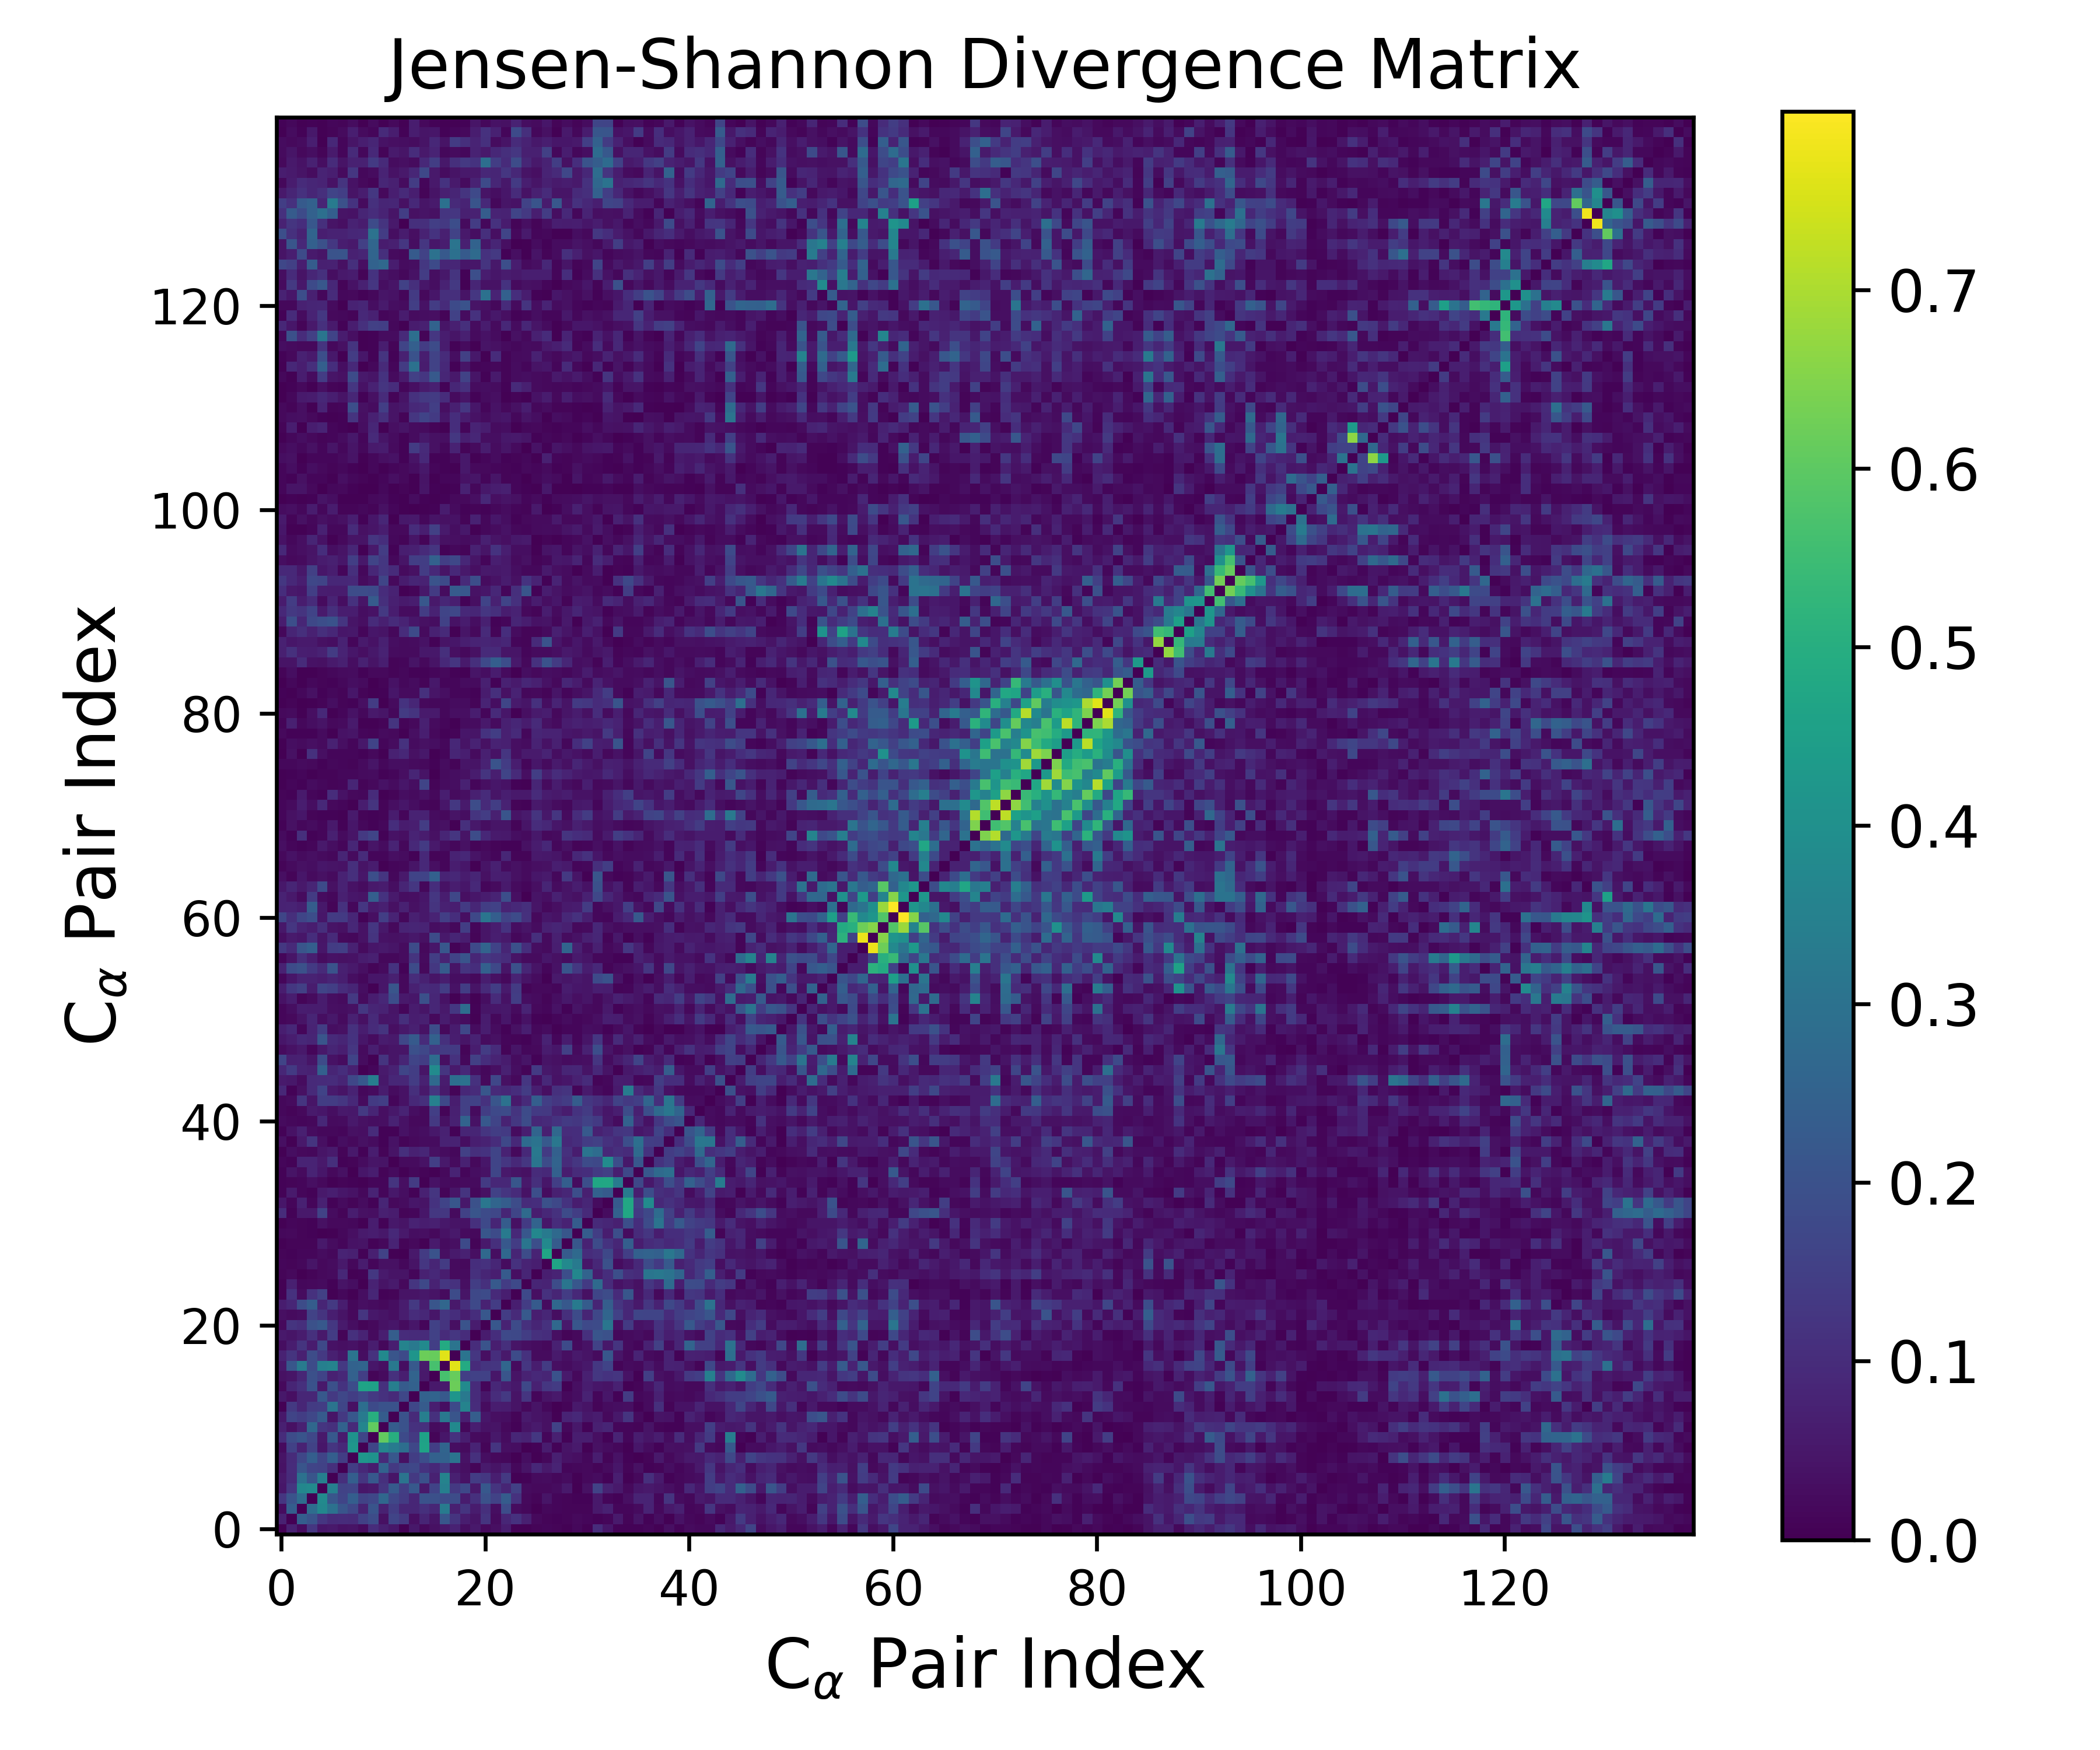

Values plotted in this chart, from the file beside it:
0.000000000000000000e+00, 7.413972524487358329e-02, 2.510443548023779878e-02, 1.278915245057329342e-01, 4.871190389471421328e-02, 5.509804213097281578e-02, 3.894763190932299529e-02, 4.292370941009119450e-02, 2.348839643037979596e-02, 1.030746878487749513e-01, 7.071836839004863595e-02, 5.013510278590023461e-02, 3.126549100750263335e-03, 5.091474632877676654e-02, 2.162481224799851776e-02, 3.682294126607493084e-02, 5.177112243721427448e-02, 7.657201982455226486e-02, 2.998401839223563750e-02, 5.618781440506911279e-02, 2.000958897330324185e-02, 3.126444585172047375e-02, 6.387534629274450870e-02, 5.618857374103363410e-03
7.413972524487358329e-02, 0.000000000000000000e+00, 2.395798565719626516e-01, 2.059674572327549469e-01, 1.272383156538157423e-01, 9.701059566944787715e-02, 1.008432792489493274e-01, 9.831939085156661540e-02, 1.559775991706252030e-01, 1.843676786106702437e-01, 3.706120800311860086e-02, 1.654787618837261776e-01, 1.333873206636629893e-01, 3.191606621422180684e-02, 8.365862066249001028e-02, 4.521547302894266679e-02, 2.139420824521065245e-01, 1.202062428620933460e-01, 6.275056038222935617e-02, 4.666928849777187555e-02, 1.200096754633675766e-01, 2.375863746983021205e-02, 8.685916933694735886e-02, 1.149036803483045183e-01
2.510443548023779878e-02, 2.395798565719626516e-01, 0.000000000000000000e+00, 2.859625969444439253e-01, 3.690654591639340731e-01, 2.997592870717536440e-01, 2.095793048387147306e-01, 1.704323841656851524e-01, 7.798428126212801625e-02, 2.076024782935536606e-01, 7.417710034972914424e-02, 1.464893340508536534e-01, 8.636803248130689448e-02, 8.681082797598685397e-02, 1.110513230727195322e-01, 8.681496105070997393e-02, 3.329834200486231910e-01, 7.097085861753682501e-02, 1.189568346109362157e-01, 6.023941596566481649e-02, 1.091319936900832094e-01, 2.889072127864946923e-02, 1.871281861026628801e-01, 2.581188843910833461e-02
1.278915245057329342e-01, 2.059674572327549469e-01, 2.859625969444439253e-01, 0.000000000000000000e+00, 3.821473386822603069e-01, 2.123541770402442852e-01, 1.644929881515513614e-01, 2.405658672128188624e-01, 1.583965052246409100e-01, 1.691073568489455670e-01, 2.685930554603654374e-01, 1.688778360856363625e-01, 1.382820912418175063e-01, 8.570085008679374783e-02, 2.001139224104702130e-01, 1.938132378437832926e-01, 1.816999970270911924e-01, 1.855964751721967398e-01, 6.245945637001062978e-02, 1.105604963803862584e-01, 1.975543262144937307e-01, 1.571666471491343642e-01, 2.328444997822862184e-01, 1.147666605911361326e-01
4.871190389471421328e-02, 1.272383156538157423e-01, 3.690654591639340731e-01, 3.821473386822603069e-01, 0.000000000000000000e+00, 3.448915199398433495e-01, 1.569303746187449278e-01, 1.648800594152762256e-01, 4.842904185946927953e-02, 5.384907873206002532e-02, 1.231143409537806127e-01, 2.255455352224586818e-01, 1.462216634133083060e-01, 2.199761797233995286e-01, 5.606539465152048096e-02, 1.614789945762489243e-01, 3.447682350788902617e-01, 1.312683918433389108e-01, 1.730662725860385720e-01, 5.466713318907260449e-02, 2.217748249666566529e-01, 1.200215092012223705e-01, 8.221959870574561957e-02, 1.508794584080205836e-01
5.509804213097281578e-02, 9.701059566944787715e-02, 2.997592870717536440e-01, 2.123541770402442852e-01, 3.448915199398433495e-01, 0.000000000000000000e+00, 1.076492785511192762e-01, 2.381864722607576479e-01, 1.233649347199775870e-01, 2.200401458235982932e-01, 1.103573809965716357e-01, 4.433386024742886483e-02, 3.071297795972496303e-01, 1.314616023141104983e-01, 1.941118195688163184e-01, 7.228752370692219376e-02, 3.589593549433844899e-01, 6.918505398549017193e-02, 3.847489200233224910e-02, 1.419437122600815948e-01, 1.294909885350720713e-01, 6.639001146714237911e-02, 1.314067720463454603e-01, 4.972474535507319209e-03
3.894763190932299529e-02, 1.008432792489493274e-01, 2.095793048387147306e-01, 1.644929881515513614e-01, 1.569303746187449278e-01, 1.076492785511192762e-01, 0.000000000000000000e+00, 1.456811820218265607e-01, 9.331774689451356741e-02, 6.174224981216053232e-02, 2.502178391444420669e-01, 1.338120013947686482e-01, 1.685689354884262747e-01, 1.697602778938183676e-01, 1.176330276545319853e-01, 9.315840074453270170e-02, 1.339703983034163937e-01, 4.713114022739867820e-02, 3.362800517767348257e-02, 1.237461032975679075e-02, 5.869730425732875428e-02, 4.164002677602515745e-02, 6.323559881598582455e-02, 1.607794466169009187e-02
4.292370941009119450e-02, 9.831939085156661540e-02, 1.704323841656851524e-01, 2.405658672128188624e-01, 1.648800594152762256e-01, 2.381864722607576479e-01, 1.456811820218265607e-01, 0.000000000000000000e+00, 4.195657015574126292e-01, 4.084509968741372732e-01, 9.601251582956983610e-02, 2.184302502592095629e-01, 3.696049400186438016e-02, 1.468035052978804711e-01, 1.902397391032816798e-01, 2.498302090548261412e-01, 2.529706534136715868e-01, 3.063985049083630119e-01, 3.749865952398762775e-02, 1.093708814007492841e-01, 3.003967820031035879e-02, 2.139832816312667307e-02, 1.691771107621908854e-02, 5.284001052211190208e-03
2.348839643037979596e-02, 1.559775991706252030e-01, 7.798428126212801625e-02, 1.583965052246409100e-01, 4.842904185946927953e-02, 1.233649347199775870e-01, 9.331774689451356741e-02, 4.195657015574126292e-01, 0.000000000000000000e+00, 1.667658657972156955e-01, 3.625030293442884077e-01, 3.302773592633924671e-01, 2.902898504088608500e-01, 1.701182471743777069e-01, 4.650243809210511947e-01, 1.479876221937067582e-01, 2.563340762343140344e-01, 2.822770327856207601e-02, 2.337272823951210346e-02, 7.826140502659185982e-02, 1.021016529100748048e-02, 1.235837291440044644e-01, 3.384444702120206067e-02, 3.027856131928234953e-02
1.030746878487749513e-01, 1.843676786106702437e-01, 2.076024782935536606e-01, 1.691073568489455670e-01, 5.384907873206002532e-02, 2.200401458235982932e-01, 6.174224981216053232e-02, 4.084509968741372732e-01, 1.667658657972156955e-01, 0.000000000000000000e+00, 6.067887061921871661e-01, 5.028604552603642697e-01, 1.789589218972578166e-01, 1.324630958071769671e-01, 4.589911980542915049e-01, 9.893974702388820541e-03, 4.927902857962089544e-02, 1.132771286806336097e-01, 6.273795814331291354e-02, 2.404759107642042565e-02, 2.107792659026635693e-02, 5.138301849556869277e-02, 2.618518579756519069e-02, 8.696347764568826411e-02
7.071836839004863595e-02, 3.706120800311860086e-02, 7.417710034972914424e-02, 2.685930554603654374e-01, 1.231143409537806127e-01, 1.103573809965716357e-01, 2.502178391444420669e-01, 9.601251582956983610e-02, 3.625030293442884077e-01, 6.067887061921871661e-01, 0.000000000000000000e+00, 2.342772009671924005e-01, 2.002423833251924246e-01, 1.142324970799822592e-01, 1.115442652144371799e-01, 2.257584107973394788e-02, 3.253284340917021039e-02, 3.784973954551489328e-01, 1.761812593908767405e-02, 6.831136730392919909e-02, 4.030900331118233981e-02, 4.336978330984131436e-02, 2.007786514327505531e-02, 6.903788890967164742e-03
5.013510278590023461e-02, 1.654787618837261776e-01, 1.464893340508536534e-01, 1.688778360856363625e-01, 2.255455352224586818e-01, 4.433386024742886483e-02, 1.338120013947686482e-01, 2.184302502592095629e-01, 3.302773592633924671e-01, 5.028604552603642697e-01, 2.342772009671924005e-01, 0.000000000000000000e+00, 2.001808315906375979e-01, 9.413935900282513480e-02, 3.415291869392129143e-01, 1.111139923854564254e-01, 3.202351069193716260e-01, 2.095537037217652665e-01, 6.662903210964260525e-02, 2.365604406740731969e-01, 4.948717980789007348e-02, 3.126105422754783120e-02, 3.063515735166239679e-02, 1.122676005138746082e-02
3.126549100750263335e-03, 1.333873206636629893e-01, 8.636803248130689448e-02, 1.382820912418175063e-01, 1.462216634133083060e-01, 3.071297795972496303e-01, 1.685689354884262747e-01, 3.696049400186438016e-02, 2.902898504088608500e-01, 1.789589218972578166e-01, 2.002423833251924246e-01, 2.001808315906375979e-01, 0.000000000000000000e+00, 1.709862457675159486e-01, 2.309263978178326404e-01, 6.567571594070793772e-02, 3.016309984064396987e-02, 1.794133981856622650e-01, 3.587646501697603907e-01, 1.029262654759175444e-01, 2.518273046048681921e-02, 6.514765942522432463e-02, 6.000613609070131610e-02, 4.264870753284098065e-02
5.091474632877676654e-02, 3.191606621422180684e-02, 8.681082797598685397e-02, 8.570085008679374783e-02, 2.199761797233995286e-01, 1.314616023141104983e-01, 1.697602778938183676e-01, 1.468035052978804711e-01, 1.701182471743777069e-01, 1.324630958071769671e-01, 1.142324970799822592e-01, 9.413935900282513480e-02, 1.709862457675159486e-01, 0.000000000000000000e+00, 2.484776737157031734e-01, 2.553040474694358575e-01, 2.231573836600381222e-01, 4.175491667974571275e-01, 3.248083552516006778e-01, 9.696145616242357601e-02, 4.813986742271599006e-02, 1.006667980456520811e-01, 1.318280479134944227e-01, 4.281556712775932971e-02
2.162481224799851776e-02, 8.365862066249001028e-02, 1.110513230727195322e-01, 2.001139224104702130e-01, 5.606539465152048096e-02, 1.941118195688163184e-01, 1.176330276545319853e-01, 1.902397391032816798e-01, 4.650243809210511947e-01, 4.589911980542915049e-01, 1.115442652144371799e-01, 3.415291869392129143e-01, 2.309263978178326404e-01, 2.484776737157031734e-01, 0.000000000000000000e+00, 5.552101116569248263e-02, 5.825871515064547090e-02, 6.217213789590145812e-01, 3.836263495087284814e-01, 9.687721510736502228e-02, 1.493493973440962116e-02, 8.830240072724689082e-02, 6.861889629851417038e-02, 5.101297351848341904e-02
3.682294126607493084e-02, 4.521547302894266679e-02, 8.681496105070997393e-02, 1.938132378437832926e-01, 1.614789945762489243e-01, 7.228752370692219376e-02, 9.315840074453270170e-02, 2.498302090548261412e-01, 1.479876221937067582e-01, 9.893974702388820541e-03, 2.257584107973394788e-02, 1.111139923854564254e-01, 6.567571594070793772e-02, 2.553040474694358575e-01, 5.552101116569248263e-02, 0.000000000000000000e+00, 5.679190133282907560e-01, 6.131376040771142621e-01, 1.493826818370370402e-01, 1.543510226508037486e-01, 1.544480449291515123e-01, 4.732982220331940354e-02, 2.095110498750814843e-01, 4.226756449838008078e-02
5.177112243721427448e-02, 2.139420824521065245e-01, 3.329834200486231910e-01, 1.816999970270911924e-01, 3.447682350788902617e-01, 3.589593549433844899e-01, 1.339703983034163937e-01, 2.529706534136715868e-01, 2.563340762343140344e-01, 4.927902857962089544e-02, 3.253284340917021039e-02, 3.202351069193716260e-01, 3.016309984064396987e-02, 2.231573836600381222e-01, 5.825871515064547090e-02, 5.679190133282907560e-01, 0.000000000000000000e+00, 7.627681735656651751e-01, 4.889286047200805951e-01, 9.777896932795721030e-02, 1.198834341257886682e-01, 1.249193572040502714e-01, 2.646926720562350344e-01, 2.488937643920110382e-02
7.657201982455226486e-02, 1.202062428620933460e-01, 7.097085861753682501e-02, 1.855964751721967398e-01, 1.312683918433389108e-01, 6.918505398549017193e-02, 4.713114022739867820e-02, 3.063985049083630119e-01, 2.822770327856207601e-02, 1.132771286806336097e-01, 3.784973954551489328e-01, 2.095537037217652665e-01, 1.794133981856622650e-01, 4.175491667974571275e-01, 6.217213789590145812e-01, 6.131376040771142621e-01, 7.627681735656651751e-01, 0.000000000000000000e+00, 3.074005838815031533e-01, 1.275783204016269490e-01, 3.218099241492484303e-02, 1.049352578376332445e-01, 5.470535301612226148e-02, 1.822311870863489447e-01
2.998401839223563750e-02, 6.275056038222935617e-02, 1.189568346109362157e-01, 6.245945637001062978e-02, 1.730662725860385720e-01, 3.847489200233224910e-02, 3.362800517767348257e-02, 3.749865952398762775e-02, 2.337272823951210346e-02, 6.273795814331291354e-02, 1.761812593908767405e-02, 6.662903210964260525e-02, 3.587646501697603907e-01, 3.248083552516006778e-01, 3.836263495087284814e-01, 1.493826818370370402e-01, 4.889286047200805951e-01, 3.074005838815031533e-01, 0.000000000000000000e+00, 1.001530346383310149e-01, 2.047054160984028426e-01, 6.716254762203686945e-02, 1.083837685292416003e-01, 4.433702797080816410e-02
5.618781440506911279e-02, 4.666928849777187555e-02, 6.023941596566481649e-02, 1.105604963803862584e-01, 5.466713318907260449e-02, 1.419437122600815948e-01, 1.237461032975679075e-02, 1.093708814007492841e-01, 7.826140502659185982e-02, 2.404759107642042565e-02, 6.831136730392919909e-02, 2.365604406740731969e-01, 1.029262654759175444e-01, 9.696145616242357601e-02, 9.687721510736502228e-02, 1.543510226508037486e-01, 9.777896932795721030e-02, 1.275783204016269490e-01, 1.001530346383310149e-01, 0.000000000000000000e+00, 6.138283353612897231e-02, 1.056109013103481431e-01, 1.777292681240207062e-01, 1.722753905704962341e-01
2.000958897330324185e-02, 1.200096754633675766e-01, 1.091319936900832094e-01, 1.975543262144937307e-01, 2.217748249666566529e-01, 1.294909885350720713e-01, 5.869730425732875428e-02, 3.003967820031035879e-02, 1.021016529100748048e-02, 2.107792659026635693e-02, 4.030900331118233981e-02, 4.948717980789007348e-02, 2.518273046048681921e-02, 4.813986742271599006e-02, 1.493493973440962116e-02, 1.544480449291515123e-01, 1.198834341257886682e-01, 3.218099241492484303e-02, 2.047054160984028426e-01, 6.138283353612897231e-02, 0.000000000000000000e+00, 2.165545073848094970e-01, 7.548979045991077719e-02, 1.817278505800782318e-01
3.126444585172047375e-02, 2.375863746983021205e-02, 2.889072127864946923e-02, 1.571666471491343642e-01, 1.200215092012223705e-01, 6.639001146714237911e-02, 4.164002677602515745e-02, 2.139832816312667307e-02, 1.235837291440044644e-01, 5.138301849556869277e-02, 4.336978330984131436e-02, 3.126105422754783120e-02, 6.514765942522432463e-02, 1.006667980456520811e-01, 8.830240072724689082e-02, 4.732982220331940354e-02, 1.249193572040502714e-01, 1.049352578376332445e-01, 6.716254762203686945e-02, 1.056109013103481431e-01, 2.165545073848094970e-01, 0.000000000000000000e+00, 1.418615784072082275e-01, 9.437231020703455708e-02
6.387534629274450870e-02, 8.685916933694735886e-02, 1.871281861026628801e-01, 2.328444997822862184e-01, 8.221959870574561957e-02, 1.314067720463454603e-01, 6.323559881598582455e-02, 1.691771107621908854e-02, 3.384444702120206067e-02, 2.618518579756519069e-02, 2.007786514327505531e-02, 3.063515735166239679e-02, 6.000613609070131610e-02, 1.318280479134944227e-01, 6.861889629851417038e-02, 2.095110498750814843e-01, 2.646926720562350344e-01, 5.470535301612226148e-02, 1.083837685292416003e-01, 1.777292681240207062e-01, 7.548979045991077719e-02, 1.418615784072082275e-01, 0.000000000000000000e+00, 6.714785847464263546e-02
5.618857374103363410e-03, 1.149036803483045183e-01, 2.581188843910833461e-02, 1.147666605911361326e-01, 1.508794584080205836e-01, 4.972474535507319209e-03, 1.607794466169009187e-02, 5.284001052211190208e-03, 3.027856131928234953e-02, 8.696347764568826411e-02, 6.903788890967164742e-03, 1.122676005138746082e-02, 4.264870753284098065e-02, 4.281556712775932971e-02, 5.101297351848341904e-02, 4.226756449838008078e-02, 2.488937643920110382e-02, 1.822311870863489447e-01, 4.433702797080816410e-02, 1.722753905704962341e-01, 1.817278505800782318e-01, 9.437231020703455708e-02, 6.714785847464263546e-02, 0.000000000000000000e+00
5.612283087258819990e-03, 6.947491632824442931e-02, 1.602550824475436689e-02, 1.996772320392279157e-02, 2.371692343953126642e-02, 7.231379879905930688e-03, 4.263259485405354599e-02, 2.940745947308174776e-02, 2.202914518031979987e-03, 7.557590753258427996e-02, 4.266615085155431308e-02, 5.700641450473384331e-02, 1.989246200884762714e-02, 1.237633917823957180e-01, 1.747275611720136013e-01, 7.732454192830995332e-02, 1.265506651996330667e-01, 1.149426882598163918e-01, 3.245618330620550496e-02, 1.446614743154790994e-01, 1.123152745018049653e-01, 2.219113288440014153e-01, 1.417753822326620894e-01, 1.761149353954168106e-01
9.827699920664751537e-03, 1.949753960486236282e-02, 2.550079245736676468e-03, 9.845905104375248310e-03, 1.903072129853622049e-02, 2.258828386576323954e-02, 8.779743414947063784e-02, 5.237856136615360453e-03, 6.483527439171257734e-03, 1.288798177919072141e-01, 5.673667101490122849e-02, 4.316686655426979491e-02, 4.261761824597576354e-02, 1.463884117354504952e-02, 7.366938681144868939e-02, 9.065227647201795635e-02, 6.350828903960863137e-02, 2.390927454213327003e-02, 2.632848202316835640e-02, 1.099262727636147047e-01, 8.216207386079528441e-02, 6.632494786969797551e-02, 2.274168806844554802e-01, 3.377065493055661505e-02
1.518025038190825259e-02, 1.177382143312842751e-02, 1.867534502708043109e-02, 4.606650582494598717e-02, 1.945591672251140852e-02, 2.621362082858567921e-02, 5.620877668571400837e-02, 1.665640634373011589e-02, 6.109783258211053114e-02, 1.540539708076969598e-02, 3.498409415870585432e-02, 3.529288217290278001e-02, 1.599923882856206861e-02, 4.252752356725399835e-02, 1.251463241810682747e-01, 8.270613637336984847e-02, 1.382061216451727081e-01, 2.246872623594044563e-02, 2.136313887894038255e-02, 1.052626345905227218e-01, 1.143306892590663371e-01, 8.653327710357516800e-02, 2.682340110700539432e-02, 1.133113521934216578e-01
9.846970812900021630e-03, 6.928187627903133715e-03, 1.494981529490035932e-02, 1.301590135608599041e-02, 2.747778809681596449e-02, 1.862808664576019735e-02, 8.088998902655246404e-02, 6.926085962466826951e-02, 6.925831513258348497e-03, 7.026727678371648411e-02, 1.562947239105085817e-01, 6.164623679264182379e-03, 1.778768397790812892e-03, 5.375412193721322562e-02, 1.398497629352785654e-01, 2.012979613468875162e-01, 3.143442674488992894e-02, 5.732369712380176036e-02, 7.288990086752317188e-02, 3.425098308067324460e-02, 2.698577356966541663e-01, 2.909676043028430401e-02, 2.681465580135326543e-01, 8.228631710575684544e-02
5.142263225126133229e-03, 1.207671389176562249e-02, 1.165526093382872330e-02, 1.030905886002774635e-02, 5.357003244847152040e-02, 2.591156658492239570e-02, 1.356491377218116065e-02, 4.025852859979790754e-02, 4.094437769254359594e-02, 8.429922186791517433e-03, 1.670307561268349894e-02, 7.841627698095395005e-02, 1.114778257905516684e-02, 1.927495338668779035e-02, 3.987344329871969455e-03, 5.650889615660927012e-02, 2.650992021482188182e-02, 3.155231201951661651e-02, 1.787972921014146510e-01, 9.837060802237647741e-03, 5.497538014584741478e-02, 1.090053490239992762e-01, 2.217061099921314171e-01, 1.424377528993497621e-01
1.768866160764192771e-02, 1.910549881132204975e-02, 1.238636981363779900e-02, 6.418893196438018797e-03, 3.025595756291230877e-03, 5.777092591880026926e-03, 1.780317421765480190e-02, 3.143559815326007340e-02, 5.692298003171573917e-02, 6.264096165107431446e-02, 5.121074572032448258e-02, 9.065512460817563845e-02, 5.623853413024163667e-02, 2.959308202028630361e-02, 3.314766191229234771e-02, 1.998213860549544196e-02, 3.930724606380437552e-02, 5.565881230914752897e-02, 2.252284878084238190e-02, 1.969812968075184897e-02, 2.133222546478962534e-01, 1.836646577976621397e-01, 3.264971086554627755e-01, 9.252524220945024247e-02
5.283731776947235559e-03, 1.364182144400465785e-02, 9.759046622458262404e-03, 6.391283973677325606e-03, 3.629400237993460343e-02, 1.965040479550518929e-02, 2.027995726730627210e-02, 1.647089493588096629e-02, 3.172590694348474856e-03, 6.293865486511633633e-02, 7.775288203034727043e-03, 5.090836267877606874e-02, 4.325388918926375420e-02, 7.502676868216791306e-02, 6.422324037106388883e-02, 6.953052736956111257e-02, 5.039620647703532685e-02, 4.352194936927710617e-02, 4.004886967491870509e-02, 1.111105398872933164e-01, 1.776544408734999914e-01, 8.389780240152940050e-02, 2.338383652547828817e-01, 3.443231261569050516e-02
1.005331355624294737e-01, 6.360048698773411620e-03, 5.544117125683924868e-02, 5.329943595081299695e-02, 1.569155013079029104e-01, 2.545577992366336931e-02, 1.071790337728317256e-02, 6.256216791884100514e-02, 3.592277293657698822e-02, 3.134785217901946835e-02, 7.072839633723716768e-02, 6.217985103788757628e-02, 1.093326209840851486e-02, 1.503419570308496891e-02, 4.789671915559031573e-02, 1.284523692048104848e-01, 1.294096466027299941e-01, 2.370783410162450797e-02, 1.533924564457875006e-01, 2.123162061306000659e-01, 1.813171922176957662e-01, 1.699842548816141441e-01, 8.430124445916474529e-02, 1.660952630810561270e-01
4.917267929652183872e-02, 1.310394011616516051e-02, 7.315751759792815667e-02, 1.261481922429934753e-02, 7.478474557134064116e-02, 8.414495513437722160e-03, 2.436229638972224262e-02, 1.024199352175427999e-02, 2.571830939966801219e-02, 7.418790266324852556e-03, 8.290762581652735830e-02, 2.037172352331731787e-02, 2.732257409543226503e-02, 4.695130557902076063e-02, 4.179984331824021515e-02, 1.182455366100009647e-01, 1.597290804560350941e-01, 2.145534089009294432e-01, 5.032589839625793010e-02, 1.997897227534096709e-01, 3.127565252092876502e-01, 2.602903802303329073e-01, 2.363198219116559862e-01, 1.858549376543883469e-01
7.098826260796576096e-03, 5.768213565348878635e-02, 1.316271049601090530e-02, 6.918515113091262131e-03, 5.401752134324411952e-02, 6.857809820735213946e-02, 4.742634243571194896e-02, 3.953884362923131002e-02, 1.789969855901219972e-02, 8.075882180671861699e-02, 1.413055261076863293e-02, 5.060234398055215438e-02, 3.111850194812390211e-02, 8.298287866884206457e-03, 7.447638553782269522e-02, 1.219365819766516368e-01, 1.223998962303766806e-02, 4.502140205761912678e-02, 1.196234210969977091e-01, 1.651044178453367484e-02, 3.591562495683350842e-02, 1.542321273143533178e-01, 1.219054797969506693e-01, 9.792826074496591149e-02
9.082130521718566676e-03, 9.546181492021094811e-03, 1.376081730315026862e-02, 3.278429626357951682e-02, 1.913928165784928304e-02, 4.623300945615145541e-03, 1.124015224369373685e-02, 8.726325326764242454e-03, 3.942382425427933684e-03, 1.544959554744640938e-02, 1.279135353524718695e-02, 1.202319918701581086e-01, 3.128218133978515753e-02, 1.378252788797070805e-01, 3.803396594203849006e-03, 3.836600939882917755e-02, 2.250745156150738349e-02, 2.104974282845755232e-02, 2.405448094106145060e-02, 2.350062662120569121e-02, 1.348551118167596874e-01, 8.790667108394849272e-02, 8.867678950603058441e-02, 2.147004520866392374e-01
6.250778569108390859e-03, 4.085391349286266599e-02, 2.376445540157391331e-02, 7.938386880573003457e-02, 4.788818994780665028e-02, 1.949669524804405543e-02, 3.706477369905641917e-02, 1.968269223784583667e-03, 4.869894057751097266e-02, 6.440423304325618159e-02, 1.053214292942143346e-02, 2.293777992041791738e-02, 4.556043214793563216e-03, 1.818164945409038794e-02, 1.222406601906408062e-02, 6.051504561050474393e-03, 1.991990156469013173e-02, 8.056870744416107233e-02, 1.306330170239443714e-02, 2.936574456454657880e-02, 3.844632105657047605e-02, 1.670760379686339892e-01, 5.426224896730003772e-02, 4.228559125702505833e-02
1.299553214556571114e-02, 7.479761353437404912e-03, 8.033251955480943951e-02, 7.825827507327660915e-02, 5.482071897621369067e-02, 1.087278752176117635e-01, 8.628617497699225466e-03, 1.165932620490681658e-02, 2.557598193904058251e-02, 4.554230746744886843e-02, 4.228243287829817898e-02, 2.316794047332451818e-03, 2.405322404144829077e-02, 2.430170164134396946e-02, 3.976452895092970341e-02, 1.492134880946344722e-01, 5.502367485351745968e-02, 2.195559168357922100e-02, 7.346006561431774051e-02, 2.164076917350878787e-02, 4.810237569884670550e-02, 1.651879336535585219e-01, 1.279453403302579229e-01, 9.340247766255505013e-02
3.851187914700717353e-03, 2.832097099042820559e-02, 2.161746414985898576e-02, 1.778824819973865573e-02, 4.508908447424644916e-02, 5.631576306564639589e-02, 9.574196085301711970e-03, 5.422825045823212453e-02, 7.137713914985430695e-03, 6.250771688504680457e-02, 1.141507744192827266e-02, 4.122334779798488696e-02, 1.069666749947316975e-01, 7.322507910023670630e-02, 8.467337718360569421e-02, 3.696262526704609946e-02, 2.557485880493508973e-02, 1.674644344372482052e-02, 1.518896334563547834e-01, 1.068608170948058544e-01, 1.177858843983861092e-01, 1.628042858219772848e-01, 7.544749469762815353e-02, 1.921296678019117354e-02
3.312566928633173258e-02, 4.600172951951944818e-03, 5.582998205332832808e-02, 1.208973688101664251e-01, 3.424238171309244155e-02, 9.142433533555212322e-03, 2.883869648364317806e-02, 1.966664146836997681e-02, 3.609099100578692931e-02, 2.651937252116372268e-02, 8.546309134591629705e-03, 3.933404847188130826e-02, 9.500932012870092272e-03, 2.000364277494058249e-02, 2.610502326402352677e-02, 2.525797635318837581e-02, 7.753897340169789432e-02, 7.685826414337930401e-02, 3.071327048449955938e-02, 6.773176409470134385e-02, 7.745616878094295499e-02, 1.009809256831929042e-01, 1.737034848338923076e-01, 9.068688090178467220e-02
9.326212241530950145e-03, 3.851434366821390731e-02, 7.105599799610901046e-02, 2.662449889584049892e-02, 1.589943980378693417e-02, 1.750030896565094377e-02, 1.494038934892606696e-02, 3.626545262101991962e-02, 3.329049067305162729e-02, 9.782026414116470892e-02, 7.189123910925422287e-03, 6.367447673866958799e-03, 3.771382007410482157e-02, 2.304683512674184087e-02, 2.864753458068731648e-02, 5.180258763833637398e-02, 7.216982306217374632e-02, 8.324153735797980638e-03, 8.341032151212286749e-02, 8.422389867504945227e-02, 1.232475342229129023e-01, 1.448808784128877147e-01, 1.344153846898172577e-01, 2.626175946061941671e-02
2.482174368508745579e-02, 1.826000667430045105e-02, 1.409362891280022990e-02, 1.695803693894684661e-02, 8.834179164129124517e-02, 2.342872328156175854e-02, 2.715680079575471043e-02, 5.538004773723455287e-02, 3.733562838310860998e-02, 3.021199455649381180e-02, 3.161000725839784031e-02, 7.532804171702203733e-02, 4.024683536162691061e-02, 2.006874443279454967e-02, 2.059504240708469672e-02, 1.328798464525140222e-01, 3.446344094356357940e-02, 7.323422952340537251e-02, 2.541703830633758043e-01, 3.833653243425396567e-02, 2.217970168914761286e-01, 1.650730257754962071e-01, 7.581583248918360995e-02, 1.296196006762352082e-01
1.801455347358507653e-02, 1.131755783407003245e-02, 2.156343444114874192e-02, 5.811236603065620537e-02, 4.843774405074063871e-02, 2.916485783872711443e-02, 5.322606649306869248e-02, 5.151529076777166399e-02, 1.335946814660618209e-01, 8.126965597333102309e-02, 3.137682773849239520e-02, 5.011488228006490131e-02, 7.870143567365280035e-02, 2.962513520823297289e-02, 1.922301439192115879e-02, 1.475162175669602060e-01, 1.173615793668334427e-02, 7.108074920934842611e-02, 1.526920510460682001e-01, 2.436960016025407558e-02, 1.443818048119002717e-01, 1.768637756578387010e-01, 1.814916796665376197e-01, 1.191227402356098142e-01
1.591865183229001016e-02, 2.486683781937207641e-02, 1.240415579536087304e-01, 4.540021173648110808e-02, 1.461481136697390382e-01, 1.417518233983775244e-01, 1.280111209971165065e-01, 9.302168134929370003e-02, 2.343704217699199219e-02, 1.374719808739496563e-01, 1.499486786940132932e-01, 1.382079023423581944e-02, 3.934917754415775959e-02, 9.358379099308609950e-02, 1.083542868922427321e-01, 3.484044221055410118e-01, 1.744216887084910905e-01, 6.486496826048286646e-02, 1.526922889100196801e-01, 1.531598030613631201e-01, 1.128780693607926294e-01, 2.113077552750664279e-01, 3.028036618098948196e-01, 5.811013480769543216e-02
8.896872600052355140e-02, 9.369857830403796606e-03, 3.490755511462734911e-02, 9.380993376190752131e-02, 1.612570416320992239e-01, 5.916779817886821946e-02, 4.105584677409695321e-02, 7.659369939997111298e-02, 1.854216707214022958e-02, 2.261483241668817493e-02, 5.970119540675031949e-02, 2.775875498304590516e-02, 3.848105725431874569e-02, 1.067172698087061750e-01, 5.540389459583347498e-02, 1.225677375977495820e-01, 5.337815771661676839e-02, 1.137547760493921693e-02, 8.883929398130814559e-02, 9.906954793390158887e-02, 2.143539322004894554e-01, 9.483519400558214352e-02, 8.846453156180940358e-02, 1.051652134196739835e-01
5.932359716346295719e-02, 5.046102449989749161e-02, 2.630795793116299033e-02, 9.683359227635675304e-02, 9.851867625649579630e-02, 1.030182756420125884e-01, 8.326429735987897485e-02, 1.695072156428988341e-01, 2.207045541636550867e-01, 3.380353530924321559e-01, 5.208144547241916333e-02, 8.789396976203223133e-02, 8.909530468204411580e-02, 1.433239875155695731e-01, 7.217047885938847329e-02, 2.741766937497606138e-01, 6.009043347070026908e-02, 2.899986285303302047e-01, 3.018388433790077929e-01, 1.130250770008315170e-01, 2.042114739707161924e-02, 1.700422273677033025e-01, 3.693863307303078825e-02, 1.917486165871763737e-02
8.877262247100121961e-02, 1.360877495850575380e-01, 7.825426854843334223e-02, 7.479736174400920812e-02, 2.463342013909355366e-01, 8.386988497728722902e-02, 1.040723016519787825e-01, 7.184938217964720319e-02, 1.566433483696053367e-03, 1.510369431094224502e-02, 5.837471924768212334e-02, 7.722326635925357008e-02, 1.678903458184813624e-01, 1.449972724703920413e-01, 4.573312345181333033e-02, 3.861656735113483951e-01, 1.238530460118771742e-01, 5.681664686182699708e-02, 9.305832887452847313e-02, 3.245291495035702856e-02, 1.565563615203911102e-02, 3.381856795841436253e-02, 7.419090889838186875e-02, 2.933290534352109985e-02
1.637687163940417245e-01, 6.880031489799522115e-02, 7.326694441798986546e-02, 4.601500772279379370e-02, 1.815461928232975364e-01, 3.805959253785996116e-02, 2.759433262336455361e-02, 1.613426593916972018e-01, 2.505684326787685837e-02, 4.697945517275393772e-03, 1.217645564556963100e-01, 4.614903475408649314e-02, 8.229103675673461737e-02, 1.626641750120765562e-01, 1.455300218601081608e-01, 2.819518693313542435e-01, 3.225256392004838962e-02, 1.135379186191786127e-01, 1.616626671761188863e-02, 1.511189470265580093e-01, 1.044344470746874226e-01, 8.054830166385863743e-02, 6.104103065053163857e-02, 2.758816875674244273e-02
2.483784090846694395e-02, 3.986267163199219005e-02, 5.566989295195499260e-02, 1.393599580092265248e-02, 5.267939244373322227e-02, 8.396129626145969194e-02, 6.687531776490711344e-02, 1.264702838863803469e-01, 2.485156769374693986e-02, 6.693196443605378687e-02, 3.527010342625012951e-02, 4.445017783996108029e-02, 4.564608782353833660e-02, 1.940425063110314541e-01, 1.712274078156972301e-01, 1.291393659325280330e-01, 1.395300920146349821e-01, 1.372382675930121920e-01, 1.149505371540941907e-02, 6.347145540355680904e-02, 1.436550405014829224e-01, 9.917041776440244094e-02, 1.230325141155844300e-02, 4.444352489387128069e-02
4.783033973942002470e-02, 6.342064431582461470e-02, 9.304871693138035138e-02, 8.167758658815257866e-02, 2.107102698367787352e-01, 9.633490342037616394e-02, 8.226235424975432420e-02, 1.166617042925909009e-01, 4.996283731696615771e-02, 2.564116081198292499e-02, 6.167470427354151963e-02, 5.338705265919281573e-02, 1.689517552812837553e-01, 2.253321370986008931e-01, 9.996913610824477436e-02, 2.494990382113714544e-01, 1.114070807372642552e-01, 6.505714614039330435e-02, 4.446673816435435522e-02, 7.767596243171877302e-02, 2.553437367247764211e-02, 3.486495146907633152e-02, 1.477579021662172448e-02, 1.034405843850058973e-02
6.707181439436460391e-02, 8.749941365689824224e-02, 1.282750314111237577e-02, 7.877781162209135379e-02, 1.455988617463213897e-01, 2.855425300535309116e-02, 3.668229523199948577e-02, 1.151039702133013903e-01, 6.275054812268465732e-02, 9.829255757401211824e-02, 1.191092758384700440e-01, 3.400023697383001281e-02, 5.152981859866897357e-02, 7.084542913542771214e-02, 3.775876691585834666e-02, 1.861251895004635004e-01, 1.973052507619747070e-02, 6.107537491823136072e-02, 1.708080309156158327e-01, 2.664370002133296250e-02, 6.477209522054448720e-02, 2.770007884385028082e-02, 7.368773527330674256e-03, 3.502572400134246200e-02
1.488235091787544311e-02, 2.107817455863657957e-02, 4.367535186160143718e-02, 8.391595972240090129e-02, 2.829173385686215014e-02, 5.018214150821617009e-02, 2.190594770274536737e-02, 7.487160553224461723e-02, 3.496935595259174218e-02, 9.401039300602881399e-02, 4.516159556918239448e-02, 4.951284583181059240e-02, 1.088867976102461249e-01, 6.505390597200548519e-02, 7.102716714365646389e-02, 2.093502562470537370e-02, 6.105686530507077603e-02, 3.480511946388271938e-02, 2.734168859052196407e-02, 3.473395609419912319e-03, 5.940286839401597019e-02, 1.844790695372747202e-02, 4.969945406835953039e-02, 1.381399649133261028e-02
1.528501545332307601e-02, 3.105866320660858812e-02, 6.352220153329259100e-02, 6.153443420627165150e-02, 5.983866268833714502e-02, 3.265201108393504803e-02, 3.029531921883577700e-02, 3.661239172350434085e-02, 1.306353168221139893e-01, 8.384351168283156464e-02, 7.713506072741463382e-02, 4.508515080487605908e-02, 1.509209487327497351e-02, 6.187502948881999643e-02, 4.674589563340829368e-02, 8.571139537404583175e-02, 5.407690536815188548e-02, 1.290768131590467882e-01, 2.873884096214805450e-01, 7.486330456313645097e-03, 4.620602202704850170e-02, 4.932911209249137702e-02, 5.109093055272145162e-02, 2.199933378505703613e-02
3.768682665140297983e-02, 6.517971276515452383e-02, 1.120001056074228750e-02, 2.391145346596825969e-02, 6.158575826045521034e-02, 3.082474005306100676e-02, 2.462362552557052428e-02, 1.316458354198849490e-01, 2.432430263250763905e-02, 6.316862292420541425e-02, 9.027777522847335590e-02, 1.882296971166838584e-01, 5.360572596623752739e-02, 4.774982134022667107e-02, 1.939816771423387987e-01, 8.515202772382807206e-02, 3.959962542891016374e-02, 4.312319107015872080e-03, 3.194602002291246218e-02, 5.131570767416282659e-03, 2.839632598757544854e-02, 9.955408028699511136e-02, 3.810526094018209381e-02, 1.456642702215463769e-01
6.303869252443272675e-02, 1.310413876897491003e-01, 1.525662896404898772e-01, 6.221136076755885008e-02, 1.633873561662736174e-01, 1.484003720628316869e-01, 1.011773876693784768e-01, 8.190673036736371981e-02, 3.076327203503942745e-02, 4.074028854955671734e-03, 4.797344342639612430e-02, 2.116736366660307844e-01, 2.023269017757265212e-02, 7.449487145381272768e-02, 9.965678827475685231e-02, 9.312620685125273801e-02, 1.427277270771494522e-01, 3.773762900716910729e-02, 1.450345776671363440e-01, 4.221424657963749466e-02, 9.487003122775368447e-02, 1.438114729355088883e-01, 5.661001755079635156e-02, 1.403152673124282157e-01
1.552197491414480067e-02, 4.981597885791159280e-02, 7.527997866979672936e-02, 7.754914690216686834e-02, 6.606853787758124041e-02, 8.235551945245102312e-02, 6.625409353908857935e-02, 2.927635353063040222e-02, 1.842302476668871217e-02, 4.858138283273107788e-02, 4.797271406131776300e-02, 7.036163679531193260e-02, 1.895182624332006349e-02, 1.000114490464467376e-01, 7.479309682504951817e-02, 4.610550572979778272e-02, 6.298951133728189489e-02, 2.905080195216455316e-02, 2.953817536254807474e-02, 1.994673632354903789e-02, 6.437959259093192776e-02, 3.730250404530437852e-02, 2.092894661385967178e-02, 7.818359432970259371e-02
7.721775048423866472e-02, 1.838300315349110925e-01, 1.996716526540813219e-01, 1.369190181404631446e-01, 9.609128440091982415e-02, 2.054763078135756482e-01, 7.159656391707108769e-02, 5.345294507671965317e-02, 3.401645181497664483e-02, 1.205269915197465687e-02, 2.381786367657246287e-02, 1.185524510237835200e-01, 8.410300903960712601e-03, 1.822595815722832802e-01, 1.902332342253556033e-02, 1.299119104146528869e-01, 2.303701178147128936e-01, 4.375191896281488413e-02, 1.218454317972225975e-01, 1.053174080252399503e-01, 2.464330515273232824e-01, 1.738503840358553709e-01, 4.461007228316052342e-02, 1.982505192434073915e-01
1.302446315361955979e-02, 4.597015803484815616e-02, 1.064330517430092937e-01, 6.729833402637228068e-02, 2.621490499520469711e-02, 3.771814248263347796e-02, 3.449649187960009827e-02, 3.821628417126414490e-02, 5.974704779082960771e-02, 7.025087575362140568e-02, 1.745525930180884949e-02, 1.803956169532277415e-02, 2.545070022193283987e-02, 1.213561715143425118e-01, 2.271549731909025538e-02, 1.455519715913554391e-01, 7.857799247175793755e-02, 1.581185101629046796e-01, 2.064987709303140184e-01, 8.660777253768534023e-02, 1.278007209147601630e-01, 1.136813660116698377e-01, 1.012584104351633429e-01, 4.135689674335912142e-02
1.288705248244152168e-01, 9.648755746956540202e-02, 2.110673343313866357e-01, 2.383521074288564023e-01, 4.693953489134272683e-02, 1.415830876937063942e-01, 1.490649086150213076e-01, 7.258927028117784230e-02, 2.212850344105327105e-02, 4.755623479390325842e-02, 5.361860168518294001e-02, 4.410069119900213164e-02, 2.608226129277360639e-02, 1.816116286173670991e-01, 2.071787822310509550e-02, 4.860671661934800464e-02, 2.173977642706757529e-01, 8.030766206466815813e-03, 2.632179206281457309e-02, 1.780161986932319029e-01, 2.555920227532642031e-01, 1.600498191544635074e-01, 8.340837007108613255e-02, 1.946331351748462890e-01
3.065182258595232009e-02, 5.690323632222773348e-02, 4.747406360116498275e-02, 1.060230951789455922e-01, 4.374945109543943583e-02, 9.544864897830251937e-02, 1.942962318611363495e-02, 1.567161621600032806e-02, 3.786448567812961824e-02, 1.190253861117145234e-01, 3.916978271351893165e-02, 3.606187976122873090e-02, 3.870580208382293219e-02, 5.269337275220932482e-02, 3.747199963863244443e-02, 1.840919840300769272e-01, 5.606495083899187826e-02, 8.146320506268539541e-02, 6.459275699520122815e-02, 1.107969682296724989e-02, 4.410255511065535455e-02, 6.606949978264180234e-02, 5.433881404824018879e-02, 1.734123963583463282e-02
5.039569304012306988e-02, 1.278000676867830365e-01, 8.043634065574989389e-02, 6.463899823357206753e-02, 1.090652113826763164e-01, 4.062890107617058572e-02, 3.567915734265375560e-02, 8.828076733682459210e-02, 4.034665722649609376e-02, 1.258706189919584495e-01, 5.112996155840579537e-02, 2.143853428616255413e-02, 8.062937937055353332e-02, 8.221245371961462267e-02, 7.990196899003966513e-02, 2.981445174149592592e-02, 3.727342149621850481e-02, 1.702818452486425799e-02, 1.455064230835855510e-01, 1.481042001014618199e-02, 4.573246464808242151e-02, 6.460006872221576990e-02, 1.173182941025974063e-01, 2.816764349371759374e-02
1.660739733497696990e-01, 1.072009371105160924e-01, 1.664864597125205181e-01, 1.881541674707487843e-01, 4.951437553238543371e-02, 1.391338110123536698e-01, 1.357236896463012155e-01, 8.680812968050495571e-02, 6.502930822598384022e-03, 3.183576748198382184e-02, 1.494894007528955182e-01, 7.926002432458090219e-02, 1.782899278338085161e-02, 7.004416892433336372e-02, 5.034636359391856525e-02, 7.822104817519644204e-02, 1.489617359718584666e-01, 1.054343049836957424e-01, 3.176632947531526224e-02, 1.721183010079874731e-01, 3.110958364956316613e-01, 2.395087986545656189e-01, 1.578984055674294840e-01, 1.840213232879531757e-01
... 78 more rows
